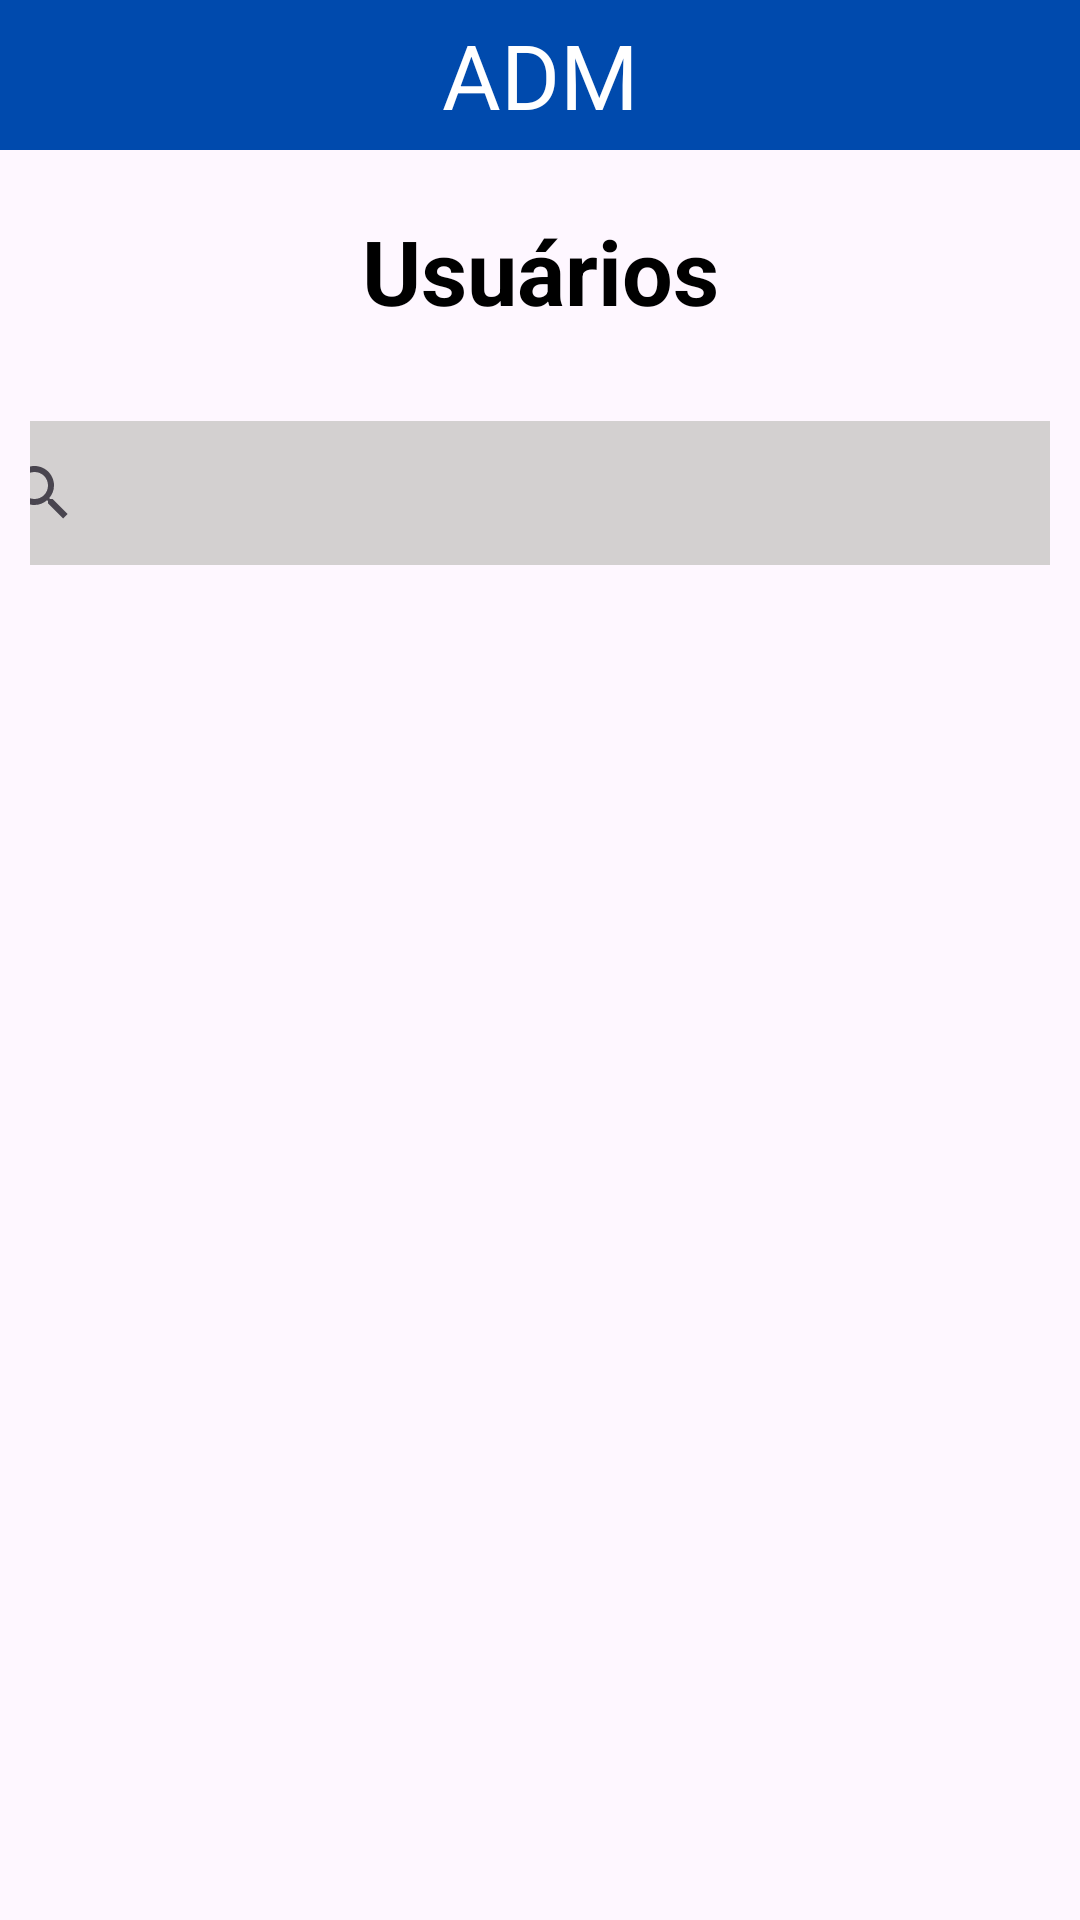

Produce the Android XML layout that renders to this screen, including the resource entries it uses.
<!-- AndroidManifest.xml: application theme Theme.PrototipoPasseios -->
<!-- res/layout/fragment_controller_usuario_a_d_m.xml -->
<?xml version="1.0" encoding="utf-8"?>
<LinearLayout xmlns:android="http://schemas.android.com/apk/res/android"
    xmlns:tools="http://schemas.android.com/tools"
    android:layout_width="match_parent"
    android:layout_height="match_parent"
    android:orientation="vertical"
    tools:context=".controller.ControllerUsuarioADM">

    <LinearLayout
        android:layout_width="match_parent"
        android:layout_height="50sp"
        android:background="#004AAD"
        android:paddingTop="0sp"

        >
        <TextView
            android:layout_width="match_parent"
            android:layout_height="match_parent"
            android:gravity="center"
            android:text="ADM"
            android:textSize="30sp"
            android:textColor="@color/white">

        </TextView>
    </LinearLayout>

    <LinearLayout
        android:layout_width="match_parent"
        android:layout_height="wrap_content"
        android:layout_marginTop="20dp"
        android:gravity="center">
        <TextView
            android:layout_width="match_parent"
            android:layout_height="match_parent"
            android:text="Usuários"
            android:gravity="center"
            android:textSize="30sp"
            android:textColor="@color/black"
            android:textStyle="bold">
        </TextView>
    </LinearLayout>

    <LinearLayout
        android:layout_width="match_parent"
        android:layout_height="wrap_content"
        android:layout_marginTop="20dp"
        android:gravity="center"
        android:padding="10dp">
        <LinearLayout
            android:layout_width="380dp"
            android:layout_height="wrap_content"
            android:orientation="horizontal"
            android:background="@drawable/rounded_searchview_background">

            <androidx.appcompat.widget.SearchView
                android:id="@+id/searchViewUsuarioADM"
                android:layout_width="50dp"
                android:layout_height="wrap_content"
                android:layout_weight="1"
                android:background="@android:color/transparent"
                android:queryHint="Pesquisar"
                />
        </LinearLayout>
    </LinearLayout>

    <androidx.recyclerview.widget.RecyclerView
        android:id="@+id/ComunidadeRV"
        android:layout_width="match_parent"
        android:layout_height="0dp"
        android:layout_weight="1"
        android:paddingBottom="80dp"
        android:clipToPadding="false"
        tools:itemCount="5"
        tools:listitem="@layout/list_item_usuario_adm"
        />


</LinearLayout>
<!-- res/layout/list_item_usuario_adm.xml (included above) -->
<?xml version="1.0" encoding="utf-8"?>
<TableLayout xmlns:android="http://schemas.android.com/apk/res/android"
    xmlns:app="http://schemas.android.com/apk/res-auto"
    android:layout_width="match_parent"
    android:layout_height="wrap_content"
    android:paddingHorizontal="18dp"
    android:paddingVertical="8dp">

    <TableRow
        android:layout_width="match_parent"
        android:layout_height="wrap_content"
        android:gravity="center_vertical">

        
        <androidx.cardview.widget.CardView
            android:layout_width="50dp"
            android:layout_height="50dp"
            app:cardCornerRadius="50dp"
            app:cardElevation="0dp">

            <ImageView
                android:id="@+id/iVUsuarioADM"
                android:layout_width="match_parent"
                android:layout_height="match_parent"
                android:scaleType="centerCrop"
                android:src="@drawable/baseline_account_circle_24" />
        </androidx.cardview.widget.CardView>

        
        <LinearLayout
            android:layout_width="0dp"
            android:layout_height="wrap_content"
            android:layout_weight="1"
            android:orientation="vertical"
            android:layout_marginStart="12dp">

            <TextView
                android:id="@+id/tVNomeUsuarioADM"
                android:layout_width="wrap_content"
                android:layout_height="wrap_content"
                android:text="Loading"
                android:textSize="16sp"
                android:textStyle="bold"
                android:textColor="@android:color/black" />

            <TextView
                android:id="@+id/tVDescricaoUsuarioADM"
                android:layout_width="wrap_content"
                android:layout_height="wrap_content"
                android:layout_marginTop="4dp"
                android:text="Loading"
                android:textSize="14sp"
                android:textColor="@android:color/black" />
        </LinearLayout>

        
        <ImageView
            android:id="@+id/iVDeleteUsuarioADM"
            android:layout_width="48dp"
            android:layout_height="48dp"
            android:layout_marginStart="8dp"
            android:padding="8dp"
            android:layout_gravity="center"
            android:src="@drawable/baseline_delete_24"
            android:contentDescription="Delete" />
    </TableRow>

    
    <View
        android:layout_width="match_parent"
        android:layout_height="1dp"
        android:layout_marginTop="10dp"
        android:background="@android:color/darker_gray" />
</TableLayout>
<!-- resources referenced by this layout -->
<resources>
  <!-- drawable rounded_searchview_background (drawable) -->
  <?xml version="1.0" encoding="utf-8"?>
  <shape xmlns:android="http://schemas.android.com/apk/res/android">
      <solid android:color="#D3D0D0"/> 
      <corners android:radius="20dp"/> 
  </shape>
  <style name="Theme.PrototipoPasseios" parent="Base.Theme.PrototipoPasseios" />
  <style name="Base.Theme.PrototipoPasseios" parent="Theme.Material3.DayNight.NoActionBar">
          
          
      </style>
  <!-- not gathered from this repository: default colours our renderer supplied (Android Studio template values) -->
  <color name="black">#FF000000</color>
  <color name="white">#FFFFFFFF</color>
</resources>
